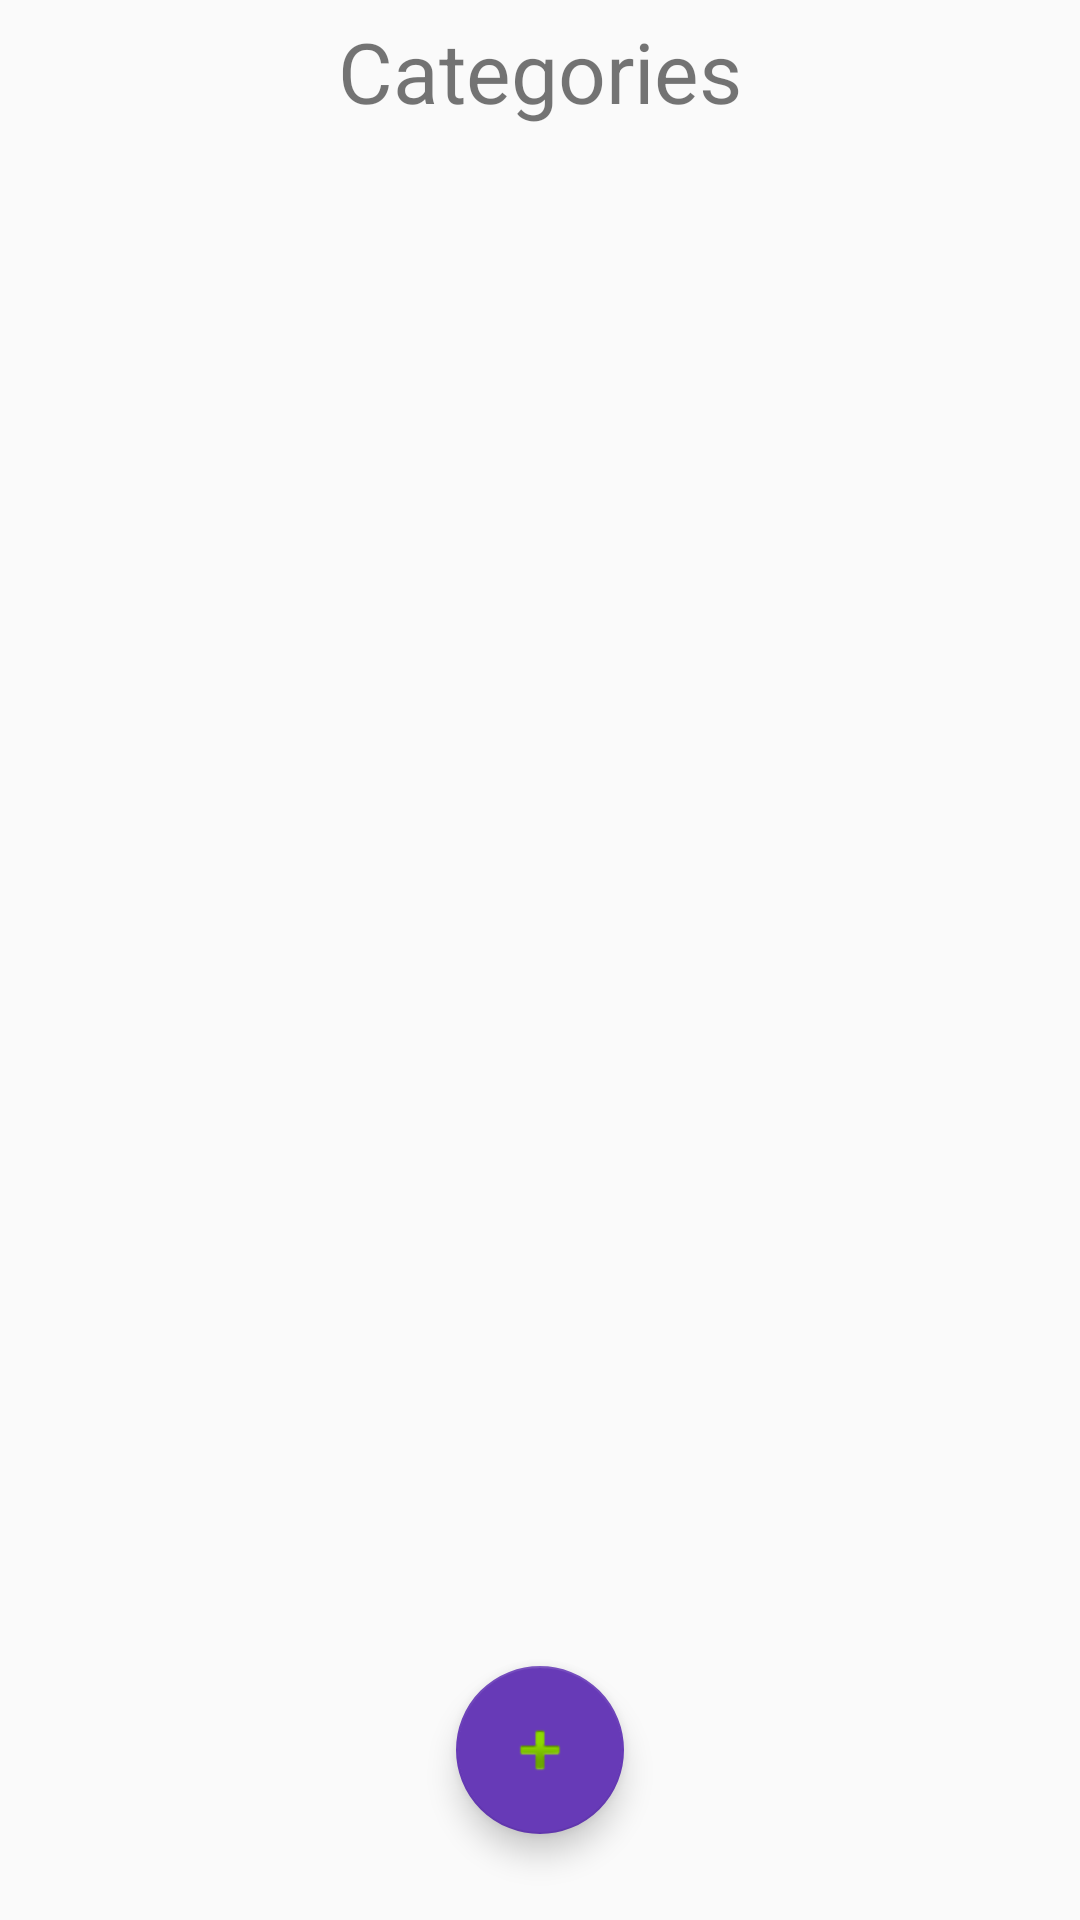

Here is an Android app screen rendered from its layout file. Give the layout XML and the strings, colors and styles it references.
<!-- AndroidManifest.xml: application theme AppTheme -->
<!-- res/layout/activity_category_list.xml -->
<?xml version="1.0" encoding="utf-8"?>
<RelativeLayout
    xmlns:android="http://schemas.android.com/apk/res/android"
    xmlns:app="http://schemas.android.com/apk/res-auto"
    xmlns:tools="http://schemas.android.com/tools"
    android:layout_width="match_parent"
    android:layout_height="match_parent"
    tools:context=".CategoryActivity">

    <TextView
        android:id="@+id/textView"
        android:layout_width="match_parent"
        android:layout_height="wrap_content"
        android:gravity="center_horizontal"
        android:paddingTop="5dp"
        android:paddingBottom="5dp"
        android:text="@string/categories"
        android:textSize="28sp"
        app:layout_constraintEnd_toStartOf="@android:id/list"
        app:layout_constraintRight_toRightOf="parent"
        app:layout_constraintStart_toEndOf="parent"
        app:layout_constraintTop_toTopOf="@android:id/list" />

    <ListView
        android:id="@android:id/list"
        android:layout_width="match_parent"
        android:layout_height="508dp"
        android:layout_below="@id/textView"
        android:paddingBottom="10dp"/>

    <com.google.android.material.floatingactionbutton.FloatingActionButton
        android:id="@+id/fabAdd"
        android:layout_width="wrap_content"
        android:layout_height="wrap_content"
        android:layout_below="@android:id/list"
        android:layout_centerHorizontal="true"
        android:background="#673AB7"
        android:clickable="true"
        android:focusable="auto"
        android:paddingTop="15dp"
        app:backgroundTint="#673AB7"
        app:srcCompat="@android:drawable/ic_input_add" />

</RelativeLayout>
<!-- resources referenced by this layout -->
<resources>
  <string name="categories">Categories</string>
  <style name="AppTheme" parent="Theme.AppCompat.Light.DarkActionBar">
          
          <item name="colorPrimary">@color/colorPrimary</item>
          <item name="colorPrimaryDark">@color/colorPrimaryDark</item>
          <item name="colorAccent">@color/colorAccent</item>
      </style>
  <color name="colorPrimary">#6200EE</color>
  <color name="colorPrimaryDark">#3700B3</color>
  <color name="colorAccent">#03DAC5</color>
</resources>
